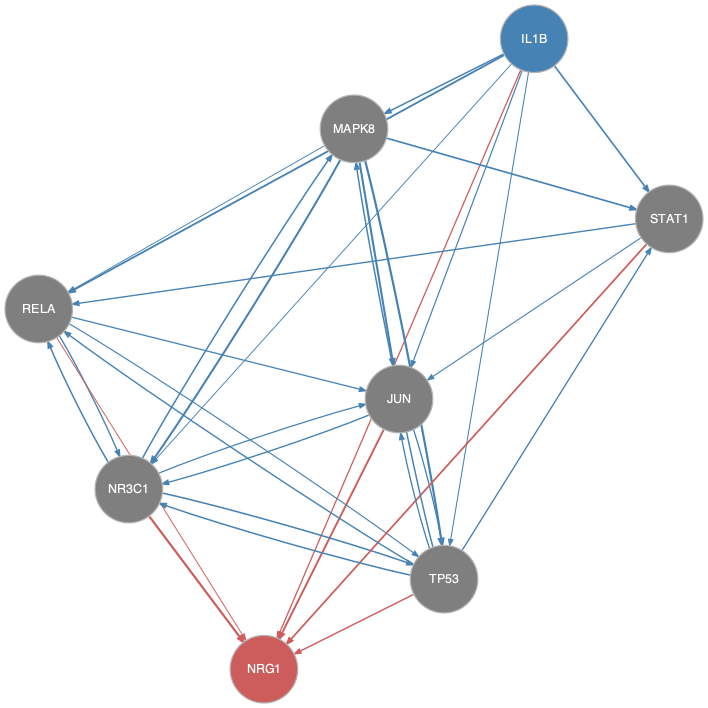

Source data for this figure (header and first rows):
from	to
IL1B	JUN
IL1B	MAPK8
IL1B	NR3C1
IL1B	RELA
IL1B	STAT1
IL1B	TP53
JUN	NR3C1
JUN	TP53
MAPK8	JUN
MAPK8	NR3C1
MAPK8	RELA
MAPK8	STAT1
MAPK8	TP53
NR3C1	JUN
NR3C1	MAPK8
NR3C1	RELA
NR3C1	TP53
RELA	JUN
RELA	NR3C1
RELA	TP53
STAT1	JUN
STAT1	RELA
TP53	JUN
TP53	MAPK8
TP53	NR3C1
TP53	RELA
TP53	STAT1
IL1B	NRG1
JUN	NRG1
NR3C1	NRG1
RELA	NRG1
STAT1	NRG1
TP53	NRG1
